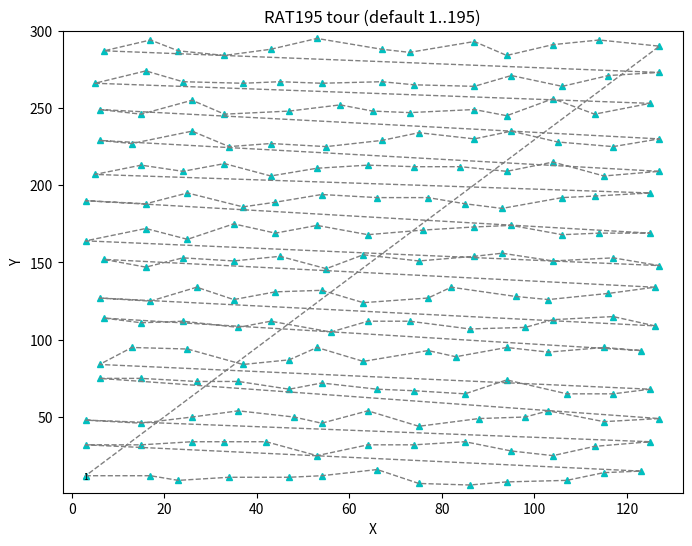

Recreate this plot in Python.
import matplotlib.pyplot as plt
import matplotlib.animation as animation

# 195 个城市坐标，来自 rat195.tsp（键使用 1..195）
data = {
    1: (3, 12),
    2: (17, 12),
    3: (23, 9),
    4: (34, 11),
    5: (47, 11),
    6: (54, 12),
    7: (66, 16),
    8: (75, 7),
    9: (86, 6),
    10: (94, 8),
    11: (107, 9),
    12: (115, 14),
    13: (123, 15),
    14: (3, 32),
    15: (15, 32),
    16: (26, 34),
    17: (33, 34),
    18: (42, 34),
    19: (53, 25),
    20: (64, 32),
    21: (74, 32),
    22: (85, 34),
    23: (95, 28),
    24: (104, 25),
    25: (113, 31),
    26: (125, 34),
    27: (3, 48),
    28: (15, 46),
    29: (26, 50),
    30: (36, 54),
    31: (48, 50),
    32: (54, 46),
    33: (64, 54),
    34: (75, 44),
    35: (88, 49),
    36: (98, 50),
    37: (103, 54),
    38: (115, 47),
    39: (127, 49),
    40: (6, 75),
    41: (15, 75),
    42: (27, 73),
    43: (36, 73),
    44: (47, 68),
    45: (54, 72),
    46: (66, 68),
    47: (74, 67),
    48: (85, 65),
    49: (94, 74),
    50: (107, 65),
    51: (117, 65),
    52: (125, 68),
    53: (6, 84),
    54: (13, 95),
    55: (25, 94),
    56: (37, 84),
    57: (47, 87),
    58: (53, 95),
    59: (63, 86),
    60: (77, 93),
    61: (83, 89),
    62: (94, 95),
    63: (103, 92),
    64: (115, 95),
    65: (123, 93),
    66: (7, 114),
    67: (15, 111),
    68: (24, 112),
    69: (36, 108),
    70: (43, 112),
    71: (56, 105),
    72: (64, 112),
    73: (73, 112),
    74: (86, 107),
    75: (98, 108),
    76: (104, 113),
    77: (117, 115),
    78: (126, 109),
    79: (6, 127),
    80: (17, 125),
    81: (27, 134),
    82: (35, 126),
    83: (44, 131),
    84: (54, 132),
    85: (63, 124),
    86: (77, 127),
    87: (82, 134),
    88: (96, 128),
    89: (103, 126),
    90: (116, 130),
    91: (126, 134),
    92: (7, 152),
    93: (16, 147),
    94: (24, 153),
    95: (35, 151),
    96: (45, 154),
    97: (55, 146),
    98: (63, 155),
    99: (75, 151),
    100: (87, 154),
    101: (93, 156),
    102: (104, 151),
    103: (117, 153),
    104: (127, 148),
    105: (3, 164),
    106: (16, 172),
    107: (25, 165),
    108: (35, 175),
    109: (44, 169),
    110: (53, 174),
    111: (64, 168),
    112: (76, 171),
    113: (87, 173),
    114: (95, 174),
    115: (106, 168),
    116: (114, 169),
    117: (125, 169),
    118: (3, 190),
    119: (16, 188),
    120: (25, 195),
    121: (37, 186),
    122: (44, 189),
    123: (54, 194),
    124: (66, 192),
    125: (77, 192),
    126: (85, 188),
    127: (93, 185),
    128: (106, 192),
    129: (113, 193),
    130: (125, 195),
    131: (5, 207),
    132: (15, 213),
    133: (24, 209),
    134: (33, 214),
    135: (43, 206),
    136: (53, 211),
    137: (64, 213),
    138: (74, 212),
    139: (84, 212),
    140: (94, 209),
    141: (104, 215),
    142: (115, 206),
    143: (127, 209),
    144: (6, 229),
    145: (13, 227),
    146: (26, 235),
    147: (34, 225),
    148: (43, 227),
    149: (55, 225),
    150: (67, 229),
    151: (75, 234),
    152: (87, 230),
    153: (95, 235),
    154: (105, 228),
    155: (117, 225),
    156: (127, 230),
    157: (6, 249),
    158: (15, 246),
    159: (26, 255),
    160: (33, 246),
    161: (47, 248),
    162: (58, 252),
    163: (65, 248),
    164: (73, 247),
    165: (87, 249),
    166: (94, 245),
    167: (104, 256),
    168: (113, 246),
    169: (125, 253),
    170: (5, 266),
    171: (16, 274),
    172: (24, 267),
    173: (37, 266),
    174: (45, 267),
    175: (54, 266),
    176: (67, 267),
    177: (74, 265),
    178: (87, 264),
    179: (95, 271),
    180: (106, 264),
    181: (116, 271),
    182: (127, 273),
    183: (7, 287),
    184: (17, 294),
    185: (23, 287),
    186: (33, 284),
    187: (43, 288),
    188: (53, 295),
    189: (67, 288),
    190: (73, 286),
    191: (87, 293),
    192: (94, 284),
    193: (104, 291),
    194: (114, 294),
    195: (127, 290),
}

# 默认路径：1..195 并闭合回路（因为源文件未给出具体 Tour order）
best_path = list(range(1, 196))
best_path.append(1)

def plot_tour(data, best_path, is_save=False):
    """
    绘制旅行图（自包含实现，与 bays29/ulysses16 一致的逻辑）
    :param data: 坐标字典，键为城市编号，值为 (x,y)
    :param best_path: 城市访问顺序（包含回到起点）
    :param is_save: 是否保存生成的动画 gif
    """
    fig, ax = plt.subplots(figsize=(8, 6))
    # 设置坐标范围以包容所有点
    xs = [c[0] for c in data.values()]
    ys = [c[1] for c in data.values()]
    ax.set_xlim(min(xs) - 5, max(xs) + 5)
    ax.set_ylim(min(ys) - 5, max(ys) + 5)
    ax.set_xlabel("X")
    ax.set_ylabel("Y")
    ax.set_title("RAT195 tour (default 1..195)")

    x_seq = []
    y_seq = []
    frames = []
    for v in best_path:
        x_seq.append(data[v][0])
        y_seq.append(data[v][1])

        # 绘制当前帧内容（点、编号与连线），与其他脚本保持相同风格
        pts = ax.plot(x_seq, y_seq, 'c^', markersize=4)
        txt = ax.text(data[v][0], data[v][1], str(v), ha='center', va='center_baseline', size=6)
        line = ax.plot(x_seq, y_seq, '--', linewidth=1, color='gray')

        # ArtistAnimation expects iterables of artist objects
        frames.append(pts + line + [txt])

    ani = animation.ArtistAnimation(fig, frames, interval=200, repeat_delay=0)
    if is_save:
        ani.save("rat195.gif", writer='pillow', fps=5)
    plt.show()

if __name__ == "__main__":
    # 运行并保存 rat195.gif
    plot_tour(data, best_path, True)
